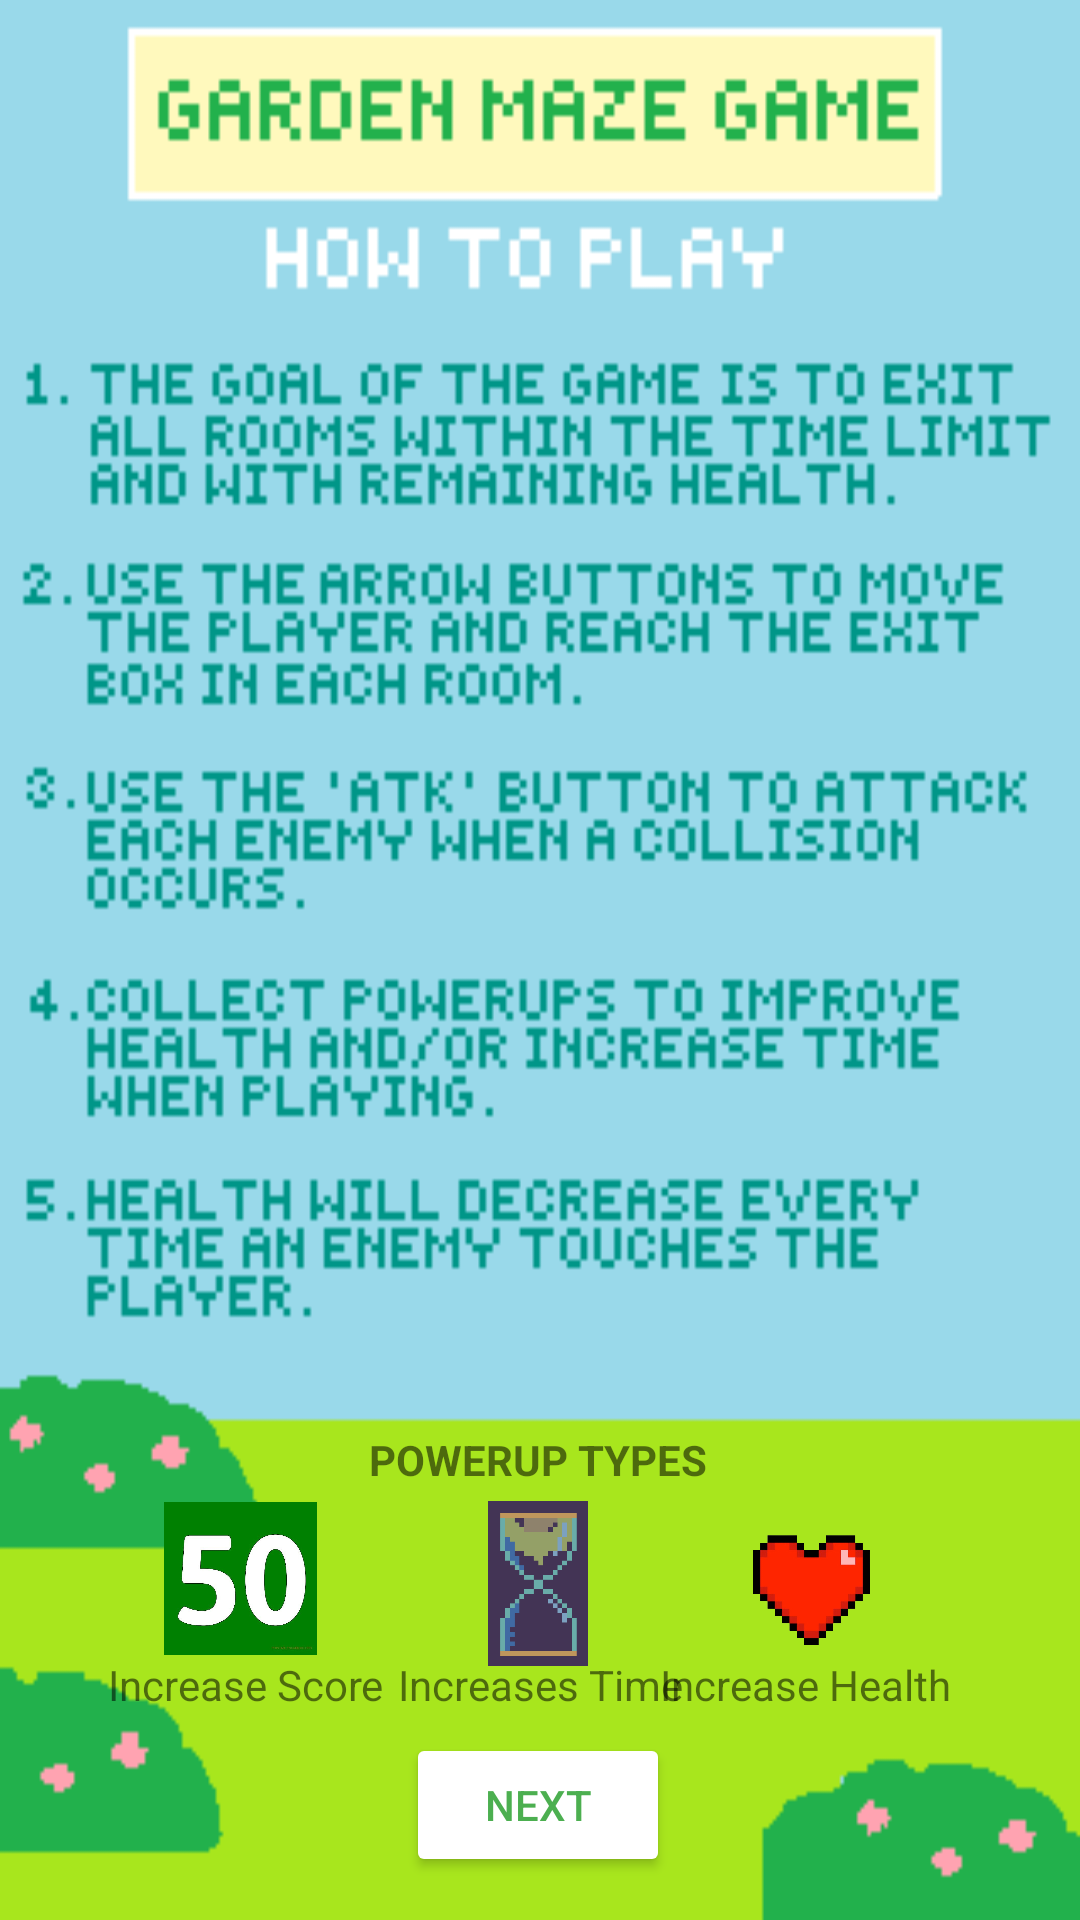

Produce the Android XML layout that renders to this screen, including the resource entries it uses.
<!-- AndroidManifest.xml: application theme Theme.Team1Game -->
<!-- res/layout/activity_instructions_screen.xml -->
<androidx.constraintlayout.widget.ConstraintLayout xmlns:android="http://schemas.android.com/apk/res/android"
    xmlns:app="http://schemas.android.com/apk/res-auto"
    xmlns:tools="http://schemas.android.com/tools"
    android:layout_width="match_parent"
    android:layout_height="match_parent"
    android:background="@drawable/instructions_screen">

    <Button
        android:id="@+id/nextButton"
        android:layout_width="wrap_content"
        android:layout_height="wrap_content"
        android:backgroundTint="#ffffff"
        android:text="Next"
        android:textColor="#4CAF50"
        android:visibility="visible"
        app:layout_constraintBottom_toBottomOf="parent"
        app:layout_constraintEnd_toEndOf="parent"
        app:layout_constraintHorizontal_bias="0.498"
        app:layout_constraintStart_toStartOf="parent"
        app:layout_constraintTop_toTopOf="parent"
        app:layout_constraintVertical_bias="0.976" />

    <ImageView
        android:id="@+id/imageView3"
        android:layout_width="39dp"
        android:layout_height="50dp"
        android:background="@android:color/transparent"
        app:layout_constraintBottom_toBottomOf="parent"
        app:layout_constraintEnd_toEndOf="parent"
        app:layout_constraintHorizontal_bias="0.782"
        app:layout_constraintStart_toStartOf="parent"
        app:layout_constraintTop_toTopOf="parent"
        app:layout_constraintVertical_bias="0.856"
        app:srcCompat="@drawable/p3" />

    <TextView
        android:id="@+id/textView"
        android:layout_width="wrap_content"
        android:layout_height="wrap_content"
        android:text="Increase Health"
        app:layout_constraintBottom_toBottomOf="parent"
        app:layout_constraintEnd_toEndOf="parent"
        app:layout_constraintHorizontal_bias="0.837"
        app:layout_constraintStart_toStartOf="parent"
        app:layout_constraintTop_toTopOf="parent"
        app:layout_constraintVertical_bias="0.889" />

    <TextView
        android:id="@+id/textView2"
        android:layout_width="wrap_content"
        android:layout_height="wrap_content"
        android:text="Increases Time"
        app:layout_constraintBottom_toBottomOf="parent"
        app:layout_constraintEnd_toEndOf="parent"
        app:layout_constraintStart_toStartOf="parent"
        app:layout_constraintTop_toTopOf="parent"
        app:layout_constraintVertical_bias="0.889" />

    <ImageView
        android:id="@+id/imageView"
        android:layout_width="52dp"
        android:layout_height="51dp"
        android:background="@android:color/transparent"
        app:layout_constraintBottom_toBottomOf="parent"
        app:layout_constraintEnd_toEndOf="parent"
        app:layout_constraintHorizontal_bias="0.175"
        app:layout_constraintStart_toStartOf="parent"
        app:layout_constraintTop_toTopOf="parent"
        app:layout_constraintVertical_bias="0.85"
        app:srcCompat="@drawable/p1" />

    <TextView
        android:id="@+id/textView4"
        android:layout_width="wrap_content"
        android:layout_height="wrap_content"
        android:text="POWERUP TYPES"
        android:textStyle="bold"
        app:layout_constraintBottom_toBottomOf="parent"
        app:layout_constraintEnd_toEndOf="parent"
        app:layout_constraintHorizontal_bias="0.498"
        app:layout_constraintStart_toStartOf="parent"
        app:layout_constraintTop_toTopOf="parent"
        app:layout_constraintVertical_bias="0.768" />

    <ImageView
        android:id="@+id/imageView2"
        android:layout_width="54dp"
        android:layout_height="55dp"
        android:background="@android:color/transparent"
        app:layout_constraintBottom_toBottomOf="parent"
        app:layout_constraintEnd_toEndOf="parent"
        app:layout_constraintHorizontal_bias="0.498"
        app:layout_constraintStart_toStartOf="parent"
        app:layout_constraintTop_toTopOf="parent"
        app:layout_constraintVertical_bias="0.855"

        app:srcCompat="@drawable/p2" />

    <TextView
        android:id="@+id/textView3"
        android:layout_width="wrap_content"
        android:layout_height="wrap_content"
        android:text="Increase Score"
        app:layout_constraintBottom_toBottomOf="parent"
        app:layout_constraintEnd_toEndOf="parent"
        app:layout_constraintHorizontal_bias="0.134"
        app:layout_constraintStart_toStartOf="parent"
        app:layout_constraintTop_toTopOf="parent"
        app:layout_constraintVertical_bias="0.889" />

</androidx.constraintlayout.widget.ConstraintLayout>
<!-- resources referenced by this layout -->
<resources>
  <!-- drawable instructions_screen: png bitmap (drawable, 12279 bytes) -->
  <!-- drawable p1: png bitmap (drawable, 18150 bytes) -->
  <!-- drawable p2: png bitmap (drawable, 8562 bytes) -->
  <!-- drawable p3: png bitmap (drawable, 82025 bytes) -->
  <style name="Theme.Team1Game" parent="Theme.MaterialComponents.DayNight.DarkActionBar">
          
          <item name="colorPrimary">@color/purple_500</item>
          <item name="colorPrimaryVariant">@color/purple_700</item>
          <item name="colorOnPrimary">@color/white</item>
          
          <item name="colorSecondary">@color/teal_200</item>
          <item name="colorSecondaryVariant">@color/teal_700</item>
          <item name="colorOnSecondary">@color/black</item>
          
          <item name="android:statusBarColor">?attr/colorPrimaryVariant</item>
          
      </style>
  <!-- not gathered from this repository: default colours our renderer supplied (Android Studio template values) -->
  <color name="purple_500">#FF6200EE</color>
  <color name="purple_700">#FF3700B3</color>
  <color name="teal_200">#FF03DAC5</color>
  <color name="teal_700">#FF018786</color>
  <color name="black">#FF000000</color>
  <color name="white">#FFFFFFFF</color>
</resources>
